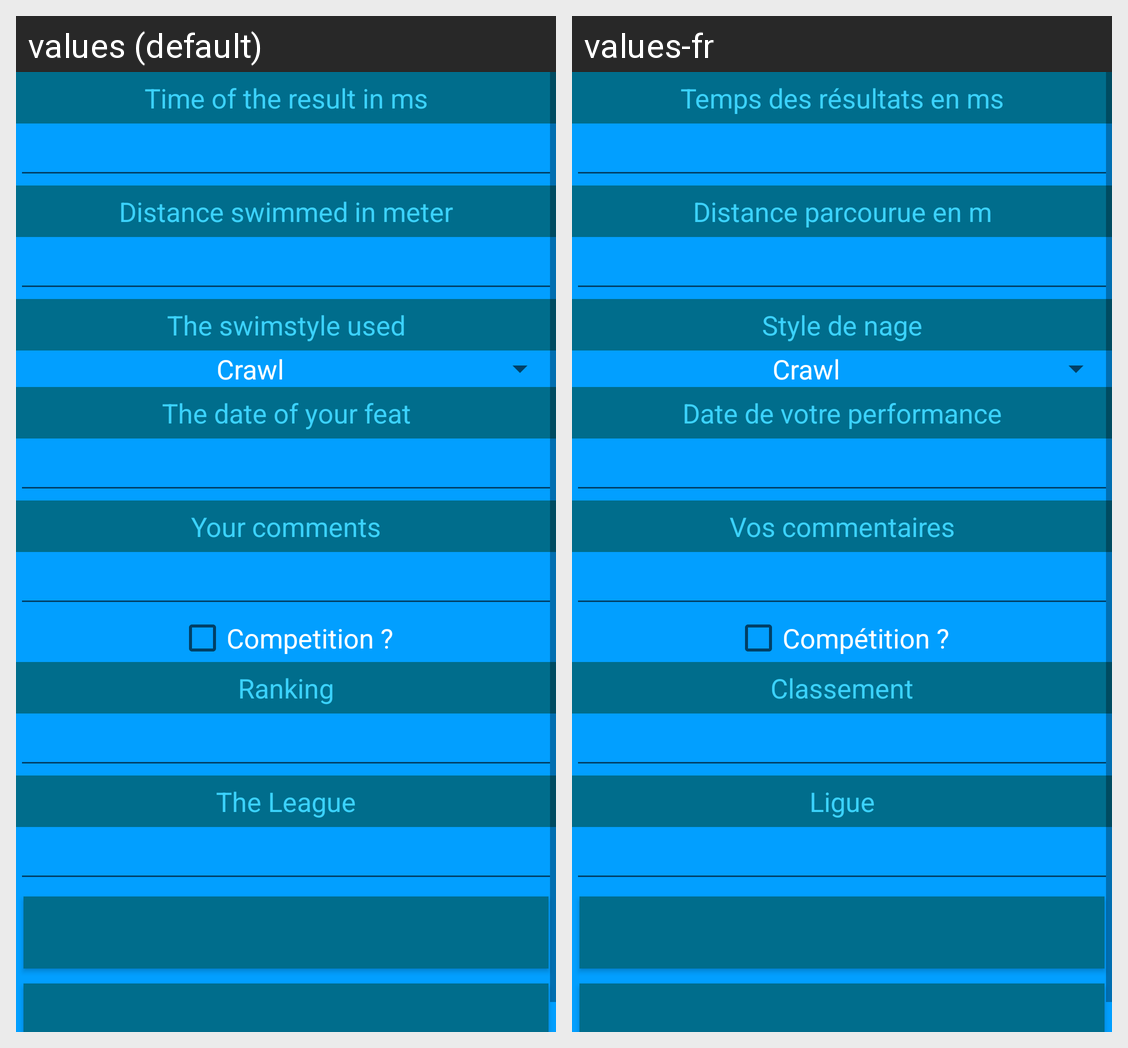

Here is an Android app screen in its default locale and in the app's own translations. Write out the translated-string differences for the strings that appear on this screen.
Android screen res/layout/detail_layout.xml rendered under 2 locales, left to right: values (default), values-fr. Device: Nexus 5 (rendered at 1080×1920; each locale shown at half size, 540×960, under a caption strip naming it); theme AppTheme.
Strings drawn on this screen, with the default value and each locale's value (text and hints the layout hard-codes, and strings that could not be matched under every locale, appear in the picture but are not listed):

detailTime
  values: Time of the result in ms
  values-fr: Temps des résultats en ms

detailDistance
  values: Distance swimmed in meter
  values-fr: Distance parcourue en m

detailSwimStyle
  values: The swimstyle used
  values-fr: Style de nage

detailDate
  values: The date of your feat
  values-fr: Date de votre performance

detailComment
  values: Your comments
  values-fr: Vos commentaires

isCompetition
  values: Competition ?
  values-fr: Compétition ?

detailRanking
  values: Ranking
  values-fr: Classement

detailLigue
  values: The League
  values-fr: Ligue
